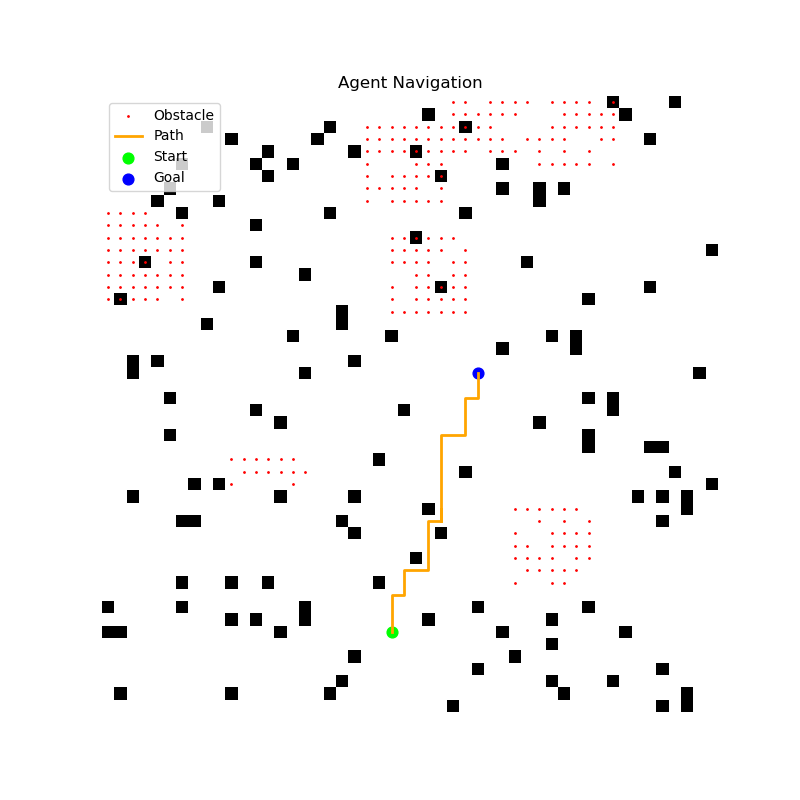

The data file committed next to this chart (first rows):
x, y
43, 23
42, 23
41, 23
40, 23
40, 24
39, 24
38, 24
38, 25
38, 26
37, 26
36, 26
35, 26
34, 26
34, 27
33, 27
34, 27
33, 27
32, 27
31, 27
30, 27
29, 27
28, 27
27, 27
27, 28
27, 29
26, 29
25, 29
24, 29
24, 30
23, 30
22, 30
